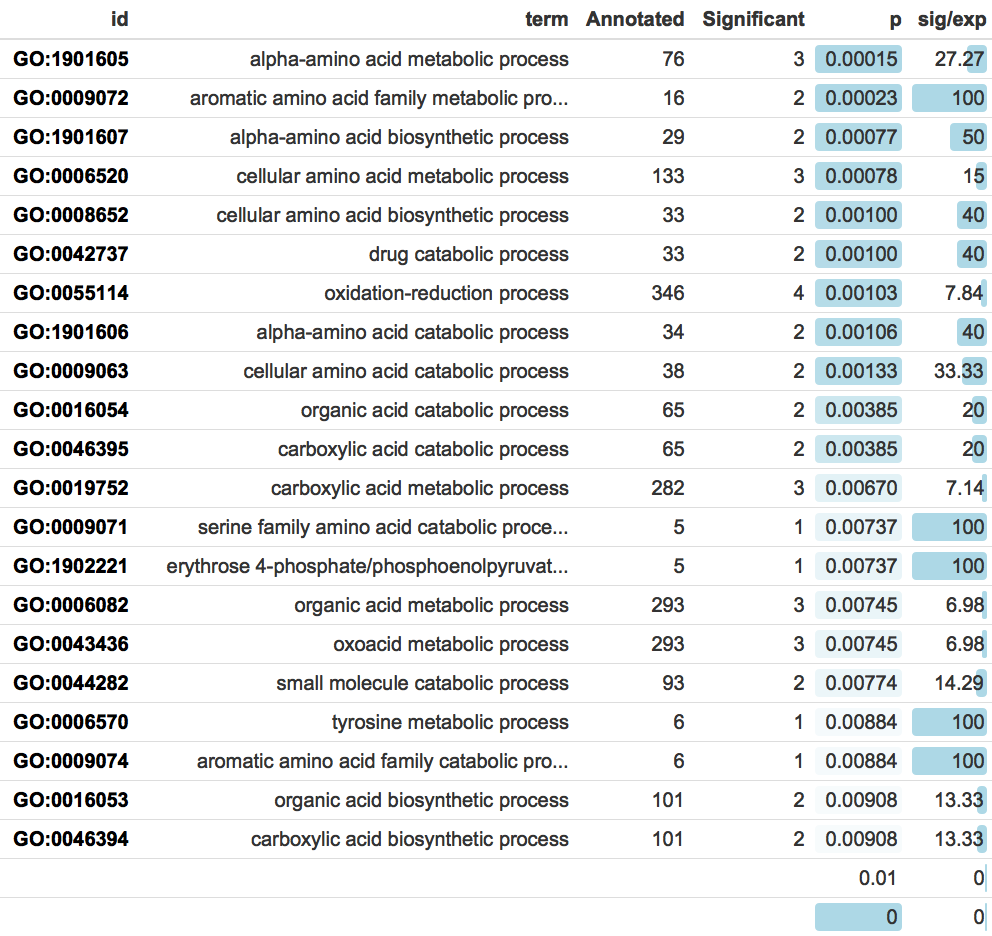

Values plotted in this chart, from the file beside it:
GO.ID	Term	Annotated	Significant	Expected	test
GO:1901605	alpha-amino acid metabolic process	76	3	0.11	0.00015
GO:0009072	aromatic amino acid family metabolic pro…	16	2	0.02	0.00023
GO:1901607	alpha-amino acid biosynthetic process	29	2	0.04	0.00077
GO:0006520	cellular amino acid metabolic process	133	3	0.2	0.00078
GO:0008652	cellular amino acid biosynthetic process	33	2	0.05	0.00100
GO:0042737	drug catabolic process	33	2	0.05	0.00100
GO:0055114	oxidation-reduction process	346	4	0.51	0.00103
GO:1901606	alpha-amino acid catabolic process	34	2	0.05	0.00106
GO:0009063	cellular amino acid catabolic process	38	2	0.06	0.00133
GO:0016054	organic acid catabolic process	65	2	0.1	0.00385
GO:0046395	carboxylic acid catabolic process	65	2	0.1	0.00385
GO:0019752	carboxylic acid metabolic process	282	3	0.42	0.00670
GO:0009071	serine family amino acid catabolic proce…	5	1	0.01	0.00737
GO:1902221	erythrose 4-phosphate/phosphoenolpyruvat…	5	1	0.01	0.00737
GO:0006082	organic acid metabolic process	293	3	0.43	0.00745
GO:0043436	oxoacid metabolic process	293	3	0.43	0.00745
GO:0044282	small molecule catabolic process	93	2	0.14	0.00774
GO:0006570	tyrosine metabolic process	6	1	0.01	0.00884
GO:0009074	aromatic amino acid family catabolic pro…	6	1	0.01	0.00884
GO:0016053	organic acid biosynthetic process	101	2	0.15	0.00908
GO:0046394	carboxylic acid biosynthetic process	101	2	0.15	0.00908
